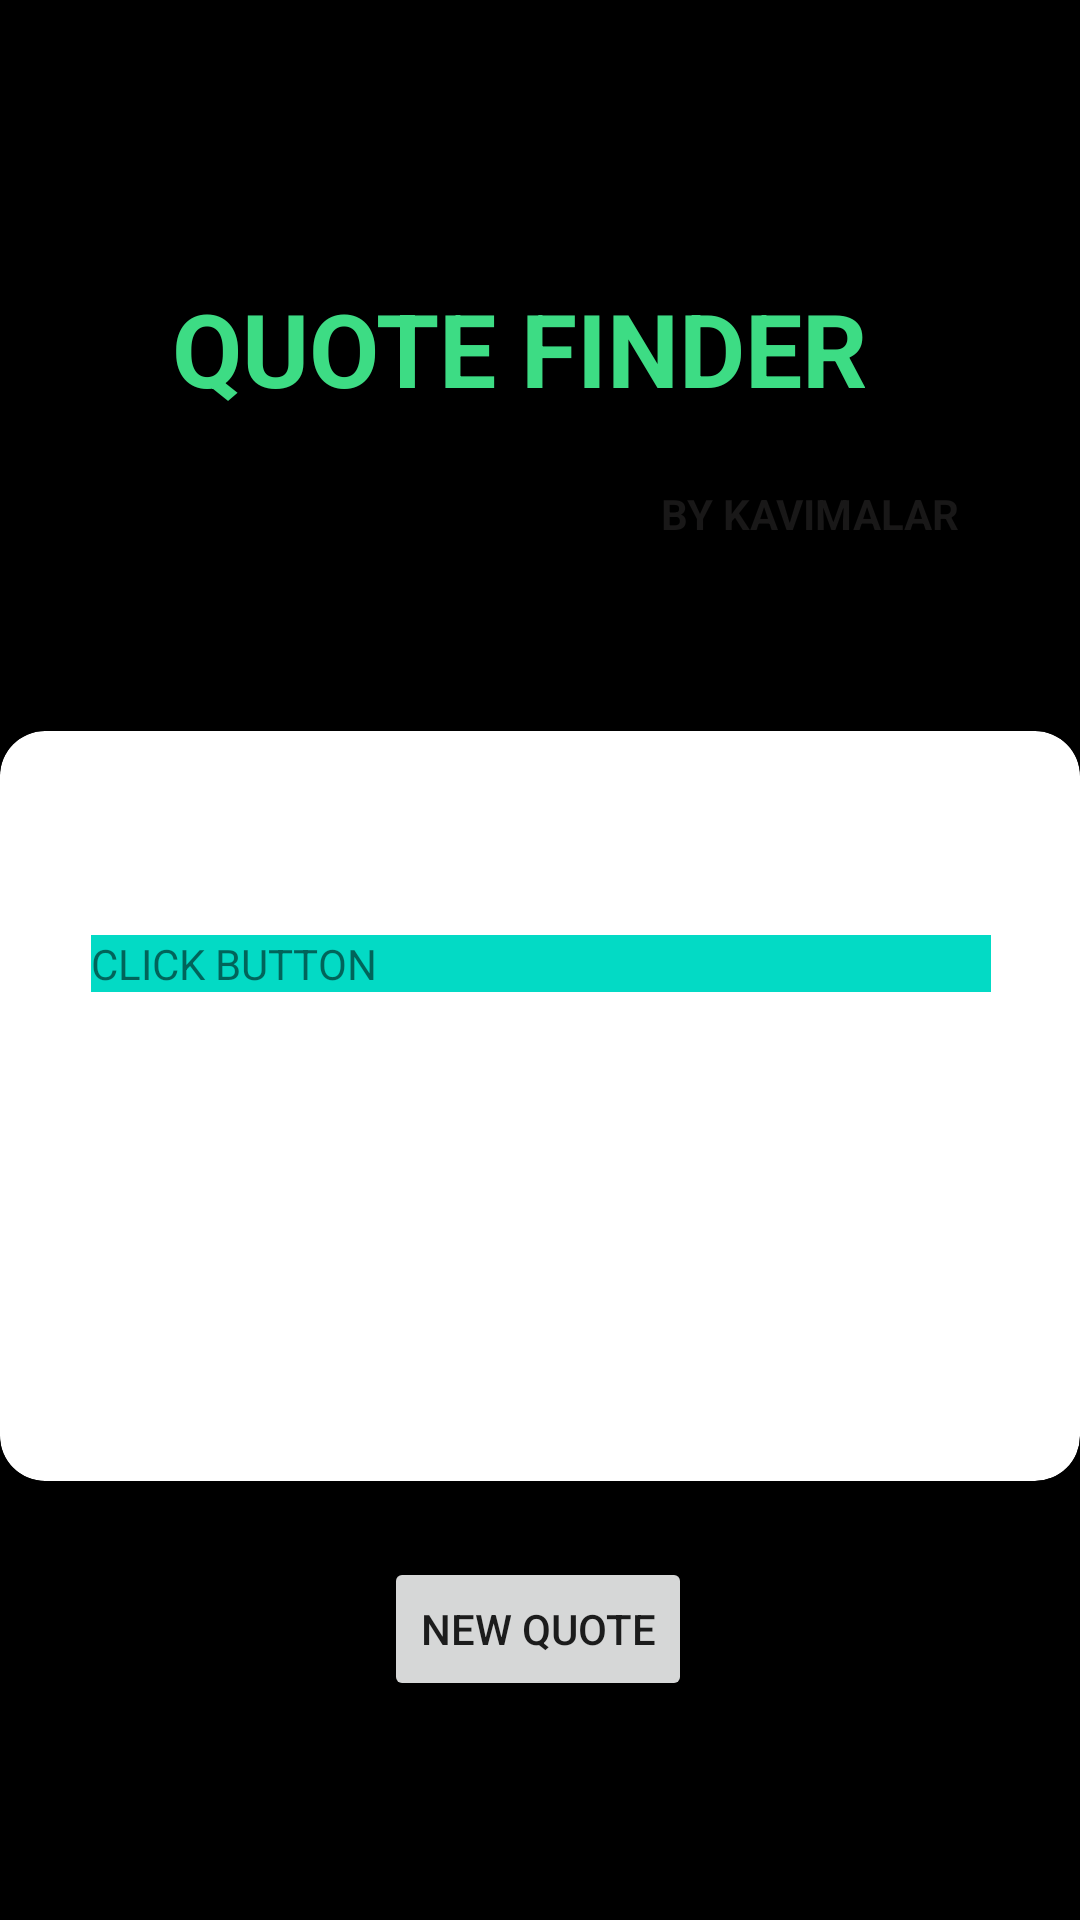

Reconstruct the res/layout file that produces this screen, plus the resources it refers to.
<!-- AndroidManifest.xml: application theme Theme.DeltaTask3 -->
<!-- res/layout/fragment_main.xml -->
<?xml version="1.0" encoding="utf-8"?>
<FrameLayout xmlns:android="http://schemas.android.com/apk/res/android"
    xmlns:app="http://schemas.android.com/apk/res-auto"
    xmlns:tools="http://schemas.android.com/tools"
    android:layout_width="match_parent"
    android:layout_height="match_parent"
    tools:context=".MainActivity"
    android:background="@color/black">



    <androidx.constraintlayout.widget.ConstraintLayout
        android:layout_width="match_parent"
        android:layout_height="match_parent">

        <TextView
            android:id="@+id/textView2"
            android:layout_width="wrap_content"
            android:layout_height="wrap_content"
            android:text="QUOTE FINDER"
            android:textColor="#3DDC84"
            android:textSize="34sp"
            android:textStyle="bold"
            app:layout_constraintBottom_toBottomOf="parent"
            app:layout_constraintEnd_toEndOf="parent"
            app:layout_constraintHorizontal_bias="0.446"
            app:layout_constraintStart_toStartOf="parent"
            app:layout_constraintTop_toTopOf="parent"
            app:layout_constraintVertical_bias="0.157" />

        <TextView
            android:id="@+id/textView"
            android:layout_width="wrap_content"
            android:layout_height="wrap_content"
            android:text="BY KAVIMALAR"
            android:textColor="#191818"
            android:textStyle="bold"
            app:layout_constraintBottom_toBottomOf="parent"
            app:layout_constraintEnd_toEndOf="parent"
            app:layout_constraintHorizontal_bias="0.845"
            app:layout_constraintStart_toStartOf="parent"
            app:layout_constraintTop_toBottomOf="@+id/textView2"
            app:layout_constraintVertical_bias="0.048" />

        <Button
            android:id="@+id/new_quote"
            android:layout_width="wrap_content"
            android:layout_height="wrap_content"
            android:layout_marginBottom="48dp"
            android:text="NEW QUOTE"
            app:layout_constraintBottom_toBottomOf="parent"
            app:layout_constraintEnd_toEndOf="parent"
            app:layout_constraintHorizontal_bias="0.498"
            app:layout_constraintStart_toStartOf="parent"
            app:layout_constraintTop_toBottomOf="@+id/cardView" />

        <androidx.cardview.widget.CardView

            android:id="@+id/cardView"
            android:layout_width="360dp"
            android:layout_height="250dp"
            app:cardCornerRadius="15dp"
            app:layout_constraintBottom_toBottomOf="parent"
            app:layout_constraintEnd_toEndOf="parent"
            app:layout_constraintHorizontal_bias="0.49"
            app:layout_constraintStart_toStartOf="parent"
            app:layout_constraintTop_toBottomOf="@+id/textView"
            app:layout_constraintVertical_bias="0.301"><![CDATA[>

        ]]>

            <androidx.constraintlayout.widget.ConstraintLayout
                android:layout_width="match_parent"
                android:layout_height="match_parent">

                <TextView
                    android:id="@+id/quote"
                    android:background="@color/teal_200"
                    android:layout_width="300dp"
                    android:layout_height="wrap_content"
                    android:text="CLICK BUTTON"
                    app:layout_constraintBottom_toBottomOf="parent"
                    app:layout_constraintEnd_toEndOf="parent"
                    app:layout_constraintHorizontal_bias="0.503"
                    app:layout_constraintStart_toStartOf="parent"
                    app:layout_constraintTop_toTopOf="parent"
                    app:layout_constraintVertical_bias="0.294" />

                <TextView
                    android:id="@+id/author"
                    android:layout_width="wrap_content"
                    android:layout_height="wrap_content"
                    app:layout_constraintBottom_toBottomOf="parent"
                    app:layout_constraintEnd_toEndOf="parent"
                    app:layout_constraintStart_toStartOf="parent"
                    app:layout_constraintTop_toBottomOf="@+id/quote" />
            </androidx.constraintlayout.widget.ConstraintLayout>
        </androidx.cardview.widget.CardView>

    </androidx.constraintlayout.widget.ConstraintLayout>
</FrameLayout>
<!-- resources referenced by this layout -->
<resources>
  <style name="Theme.DeltaTask3" parent="Theme.MaterialComponents.DayNight.NoActionBar">
          
          <item name="colorPrimary">@color/purple_500</item>
          <item name="colorPrimaryVariant">@color/purple_700</item>
          <item name="colorOnPrimary">@color/white</item>
          
          <item name="colorSecondary">@color/teal_200</item>
          <item name="colorSecondaryVariant">@color/teal_700</item>
          <item name="colorOnSecondary">@color/black</item>
          
          <item name="android:statusBarColor" tools:targetApi="l">?attr/colorPrimaryVariant</item>
          
      </style>
  <!-- not gathered from this repository: default colours our renderer supplied (Android Studio template values) -->
  <color name="purple_500">#FF6200EE</color>
  <color name="purple_700">#FF3700B3</color>
  <color name="teal_200">#FF03DAC5</color>
  <color name="teal_700">#FF018786</color>
  <color name="black">#FF000000</color>
  <color name="white">#FFFFFFFF</color>
</resources>
